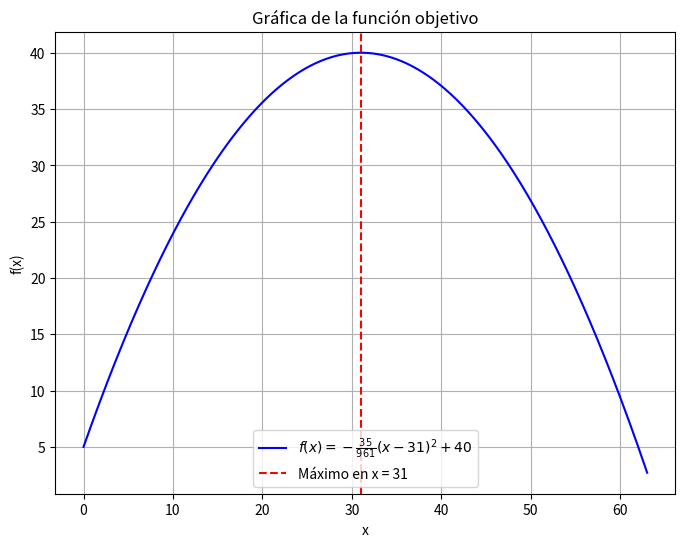

The matplotlib source for this figure:
import numpy as np
import matplotlib.pyplot as plt

# Definir la función objetivo
def f(x):
    return -35 / 961 * (x - 31)**2 + 40

# Generar datos para la gráfica
x_values = np.linspace(0, 63, 500)  # Rango de x, de 0 a 63 (cromosomas de 6 bits)
y_values = f(x_values)  # Calcular f(x) para cada valor de x

# Crear la gráfica
plt.figure(figsize=(8, 6))
plt.plot(x_values, y_values, label=r'$f(x) = -\frac{35}{961}(x - 31)^2 + 40$', color='b')
plt.title("Gráfica de la función objetivo")
plt.xlabel("x")
plt.ylabel("f(x)")
plt.axvline(x=31, color='r', linestyle='--', label="Máximo en x = 31")  # Mostrar el máximo en x = 31
plt.legend()
plt.grid(True)

# Mostrar la gráfica
plt.show()
